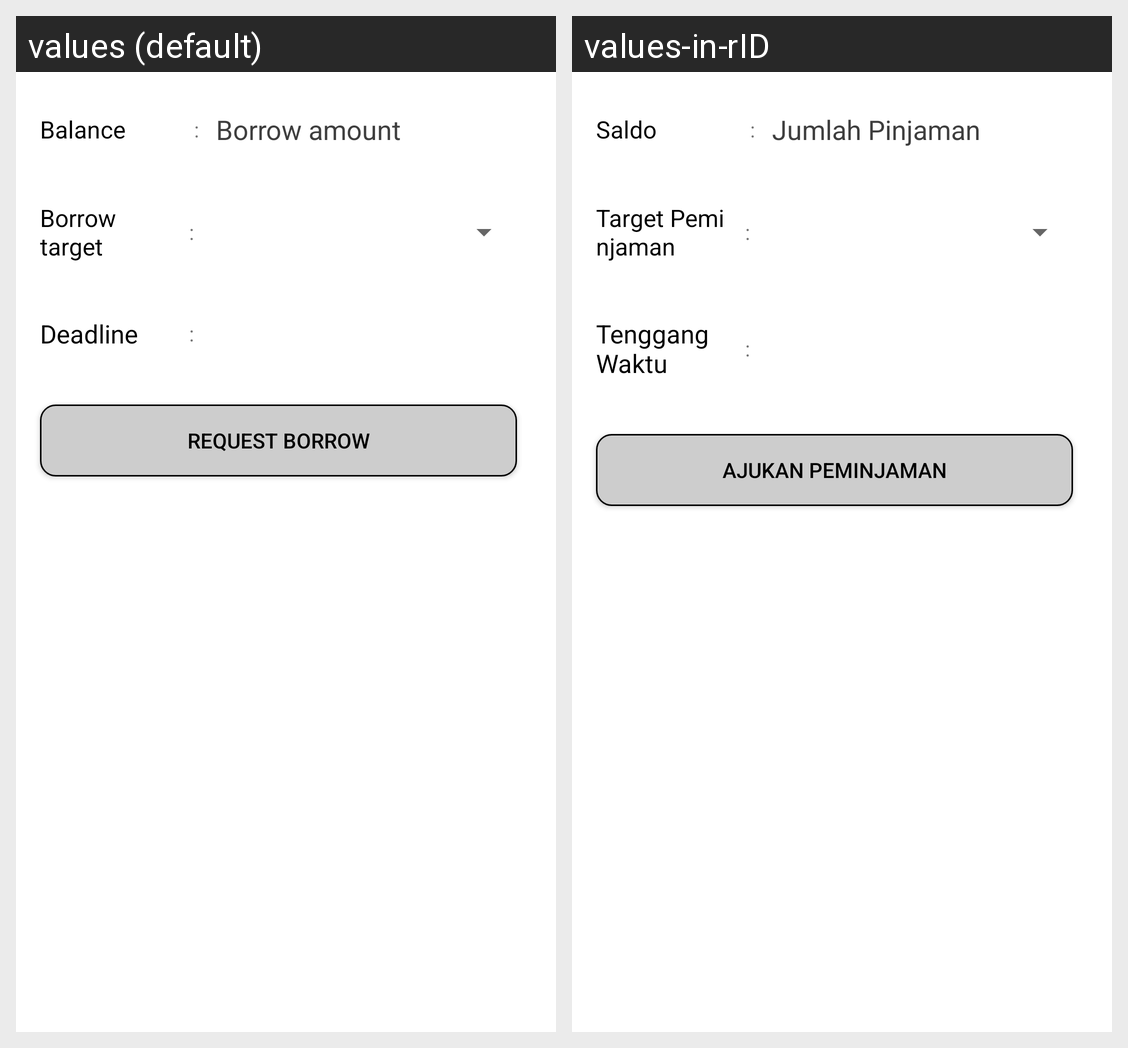

Locale-by-locale string values for the Android screen shown in this grid:
Android screen res/layout/activity_borrow_request.xml rendered under 2 locales, left to right: values (default), values-in-rID. Device: Nexus 5 (rendered at 1080×1920; each locale shown at half size, 540×960, under a caption strip naming it); theme AppTheme.
Strings drawn on this screen, with the default value and each locale's value (text and hints the layout hard-codes, and strings that could not be matched under every locale, appear in the picture but are not listed):

balance
  values: Balance
  values-in-rID: Saldo

borrow_amount
  values: Borrow amount
  values-in-rID: Jumlah Pinjaman

borrow_target
  values: Borrow target 
  values-in-rID: Target Peminjaman

deadline
  values: Deadline
  values-in-rID: Tenggang Waktu

request_borrow
  values: Request Borrow
  values-in-rID: Ajukan Peminjaman
